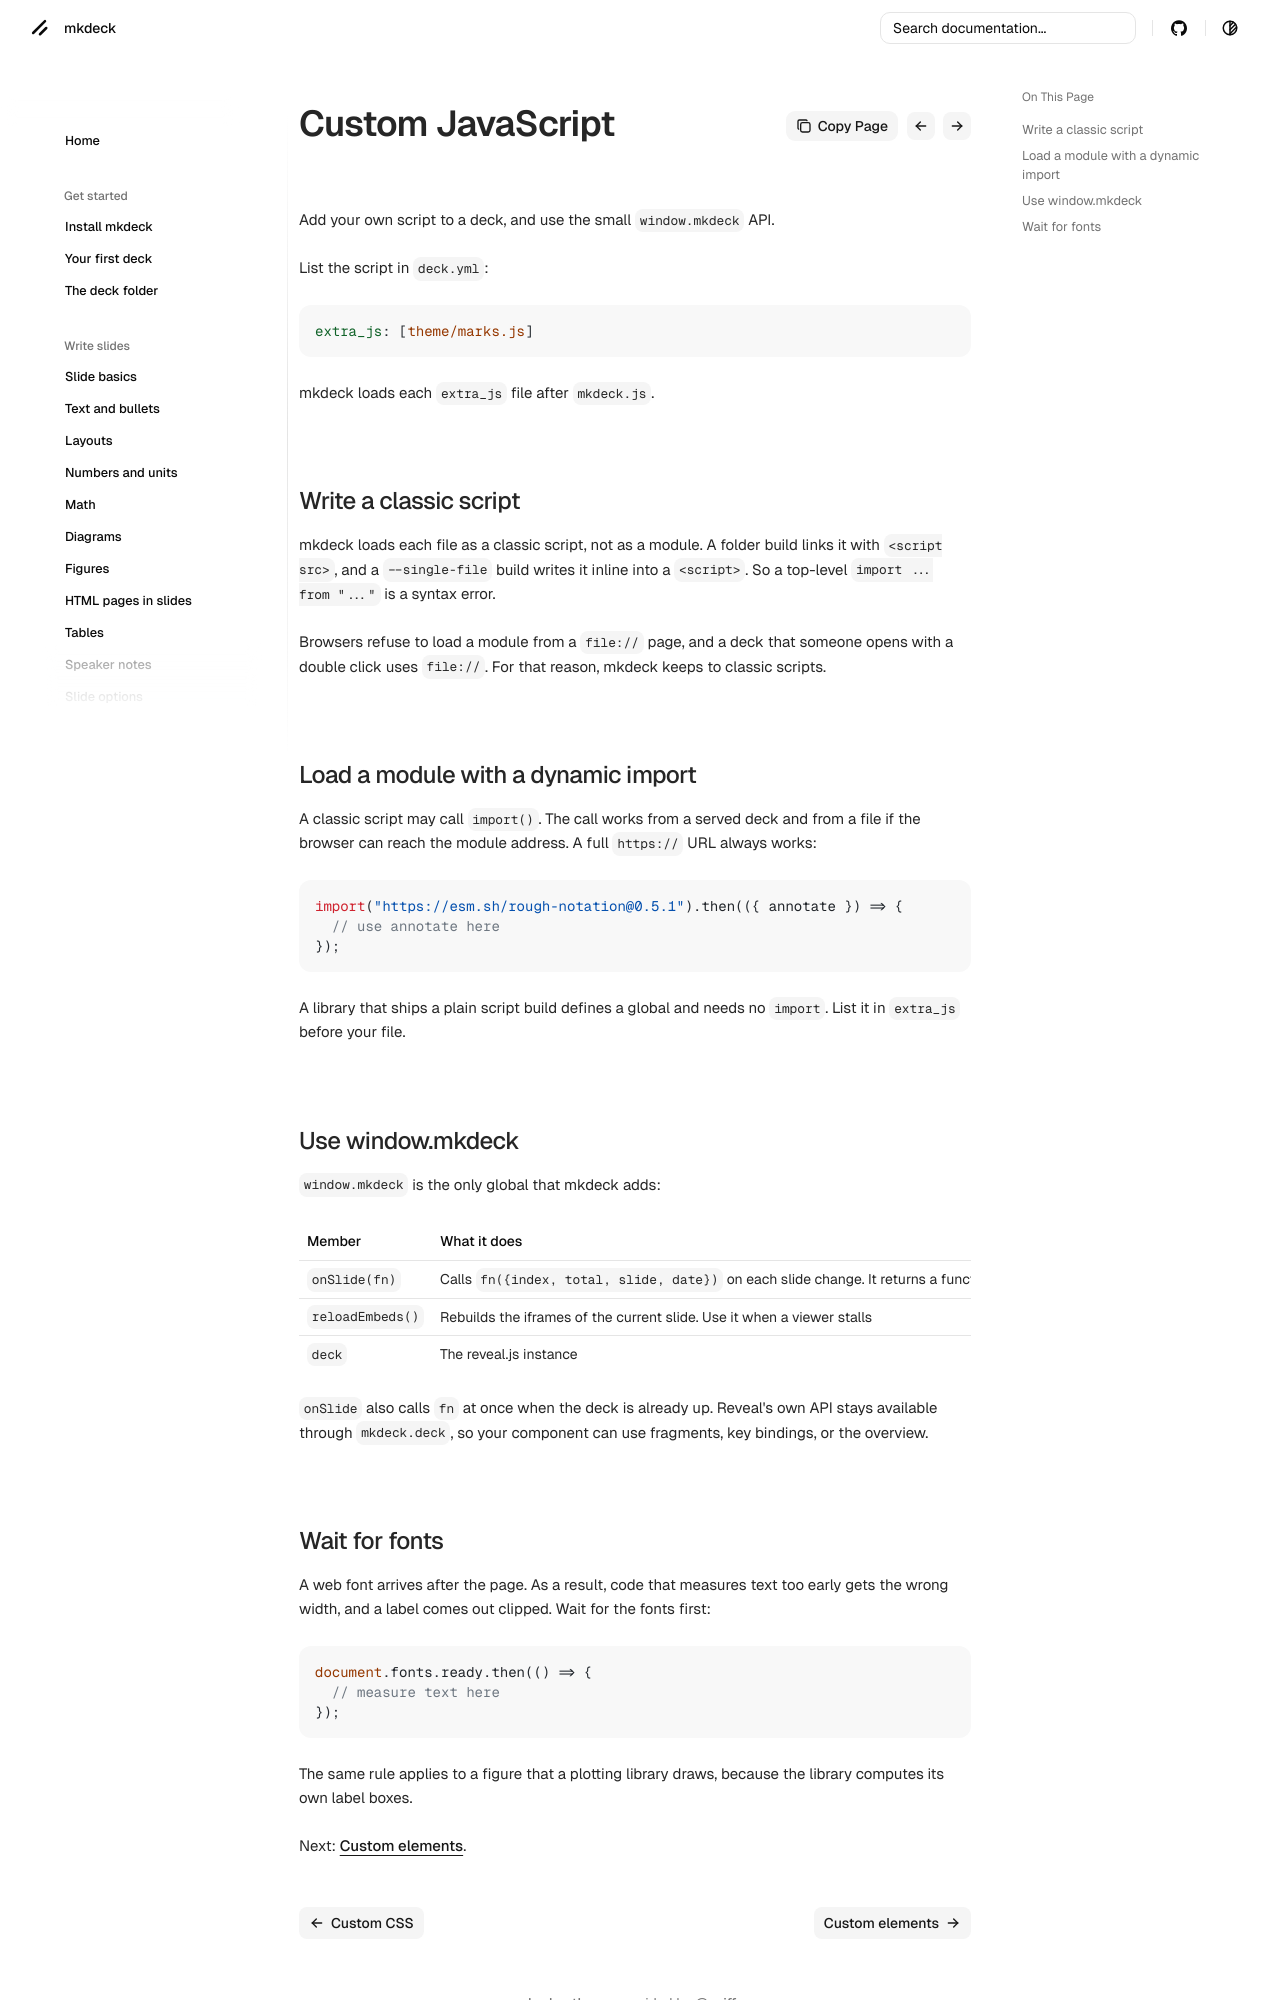

repository: senthurayyappan/mkdeck · page: extend/js/index.html · generator: mkdocs

# Custom JavaScript

Add your own script to a deck, and use the small `window.mkdeck` API.

List the script in `deck.yml`:

```yaml
extra_js: [theme/marks.js]
```

mkdeck loads each `extra_js` file after `mkdeck.js`.

## Write a classic script

mkdeck loads each file as a classic script, not as a module. A folder build links it with `<script src>`, and a `--single-file` build writes it inline into a `<script>`. So a top-level `import ... from "..."` is a syntax error.

Browsers refuse to load a module from a `file://` page, and a deck that someone opens with a double click uses `file://`. For that reason, mkdeck keeps to classic scripts.

## Load a module with a dynamic import

A classic script may call `import()`. The call works from a served deck and from a file if the browser can reach the module address. A full `https://` URL always works:

```js
import("https://esm.sh/rough-notation@0.5.1").then(({ annotate }) => {
  // use annotate here
});
```

A library that ships a plain script build defines a global and needs no `import`. List it in `extra_js` before your file.

## Use window.mkdeck

`window.mkdeck` is the only global that mkdeck adds:

| Member | What it does |
| --- | --- |
| `onSlide(fn)` | Calls `fn({index, total, slide, date})` on each slide change. It returns a function that unsubscribes |
| `reloadEmbeds()` | Rebuilds the iframes of the current slide. Use it when a viewer stalls |
| `deck` | The reveal.js instance |

`onSlide` also calls `fn` at once when the deck is already up. Reveal's own API stays available through `mkdeck.deck`, so your component can use fragments, key bindings, or the overview.
